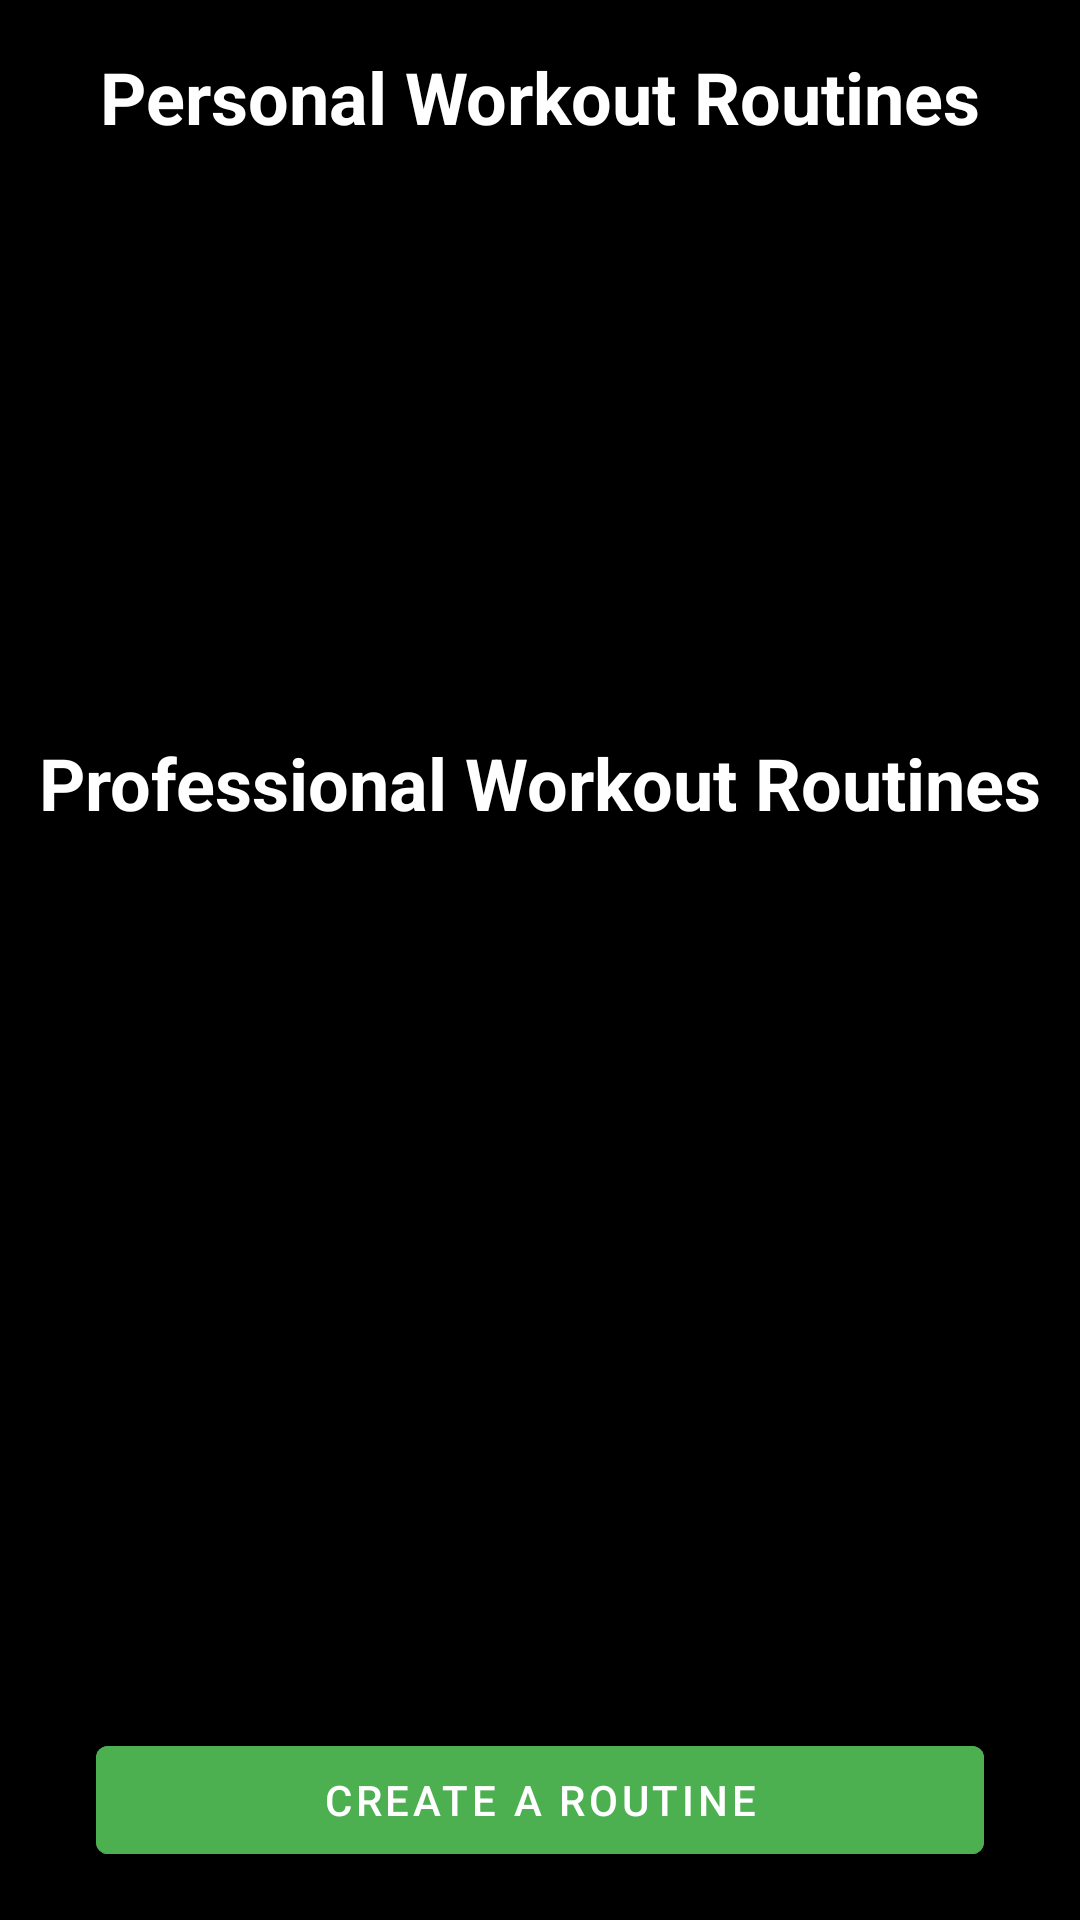

Write the Android layout XML for this screen, with the resource values it uses.
<!-- AndroidManifest.xml: application theme Theme.GymApplication -->
<!-- res/layout/activity_saved_workouts.xml -->
<?xml version="1.0" encoding="utf-8"?>
<androidx.constraintlayout.widget.ConstraintLayout xmlns:android="http://schemas.android.com/apk/res/android"
    xmlns:app="http://schemas.android.com/apk/res-auto"
    xmlns:tools="http://schemas.android.com/tools"
    android:layout_width="match_parent"
    android:layout_height="match_parent"
    android:background="@color/black"
    tools:context=".activities.workouts.SavedWorkoutActivity">

    <TextView
        android:id="@+id/tvPersonal"
        android:layout_width="wrap_content"
        android:layout_height="wrap_content"
        android:layout_marginTop="16dp"
        android:textSize="24dp"
        android:textStyle="bold"
        android:textColor="#FFFFFF"
        android:text="Personal Workout Routines"
        app:layout_constraintEnd_toEndOf="parent"
        app:layout_constraintStart_toStartOf="parent"
        app:layout_constraintTop_toTopOf="parent" />

    <androidx.recyclerview.widget.RecyclerView
        android:id="@+id/rvSavedWorkouts"
        android:layout_width="0dp"
        android:layout_height="0dp"
        android:layout_marginTop="8dp"
        app:layout_constraintEnd_toEndOf="parent"
        app:layout_constraintStart_toStartOf="parent"
        app:layout_constraintTop_toBottomOf="@id/tvPersonal"
        app:layout_constraintBottom_toTopOf="@+id/tvProfessional"
        tools:listitem="@layout/saved_workout_items" />

    <TextView
        android:id="@+id/tvProfessional"
        android:layout_width="wrap_content"
        android:layout_height="wrap_content"
        android:layout_marginTop="8dp"
        android:textStyle="bold"
        android:textSize="24dp"
        android:textColor="#FFFFFF"
        android:text="Professional Workout Routines"
        app:layout_constraintEnd_toEndOf="parent"
        app:layout_constraintStart_toStartOf="parent"
        app:layout_constraintTop_toBottomOf="@id/rvSavedWorkouts" />

    <androidx.recyclerview.widget.RecyclerView
        android:id="@+id/rvProfessionalWorkouts"
        android:layout_width="401dp"
        android:layout_height="283dp"
        android:layout_marginTop="8dp"
        android:layout_marginBottom="8dp"
        app:layout_constraintBottom_toTopOf="@+id/btnCreateRoutine"
        app:layout_constraintEnd_toEndOf="parent"
        app:layout_constraintStart_toStartOf="parent"
        app:layout_constraintTop_toBottomOf="@id/tvProfessional"
        app:layout_constraintVertical_bias="0.0"
        tools:listitem="@layout/saved_workout_items" />

    <com.google.android.material.button.MaterialButton
        android:id="@+id/btnCreateRoutine"
        android:layout_width="0dp"
        android:layout_height="wrap_content"
        android:layout_marginStart="32dp"
        android:layout_marginEnd="32dp"
        android:layout_marginBottom="16dp"
        android:text="Create a Routine"
        android:backgroundTint="#4CAF50"
        android:textColor="#FFF"
        app:layout_constraintBottom_toBottomOf="parent"
        app:layout_constraintEnd_toEndOf="parent"
        app:layout_constraintStart_toStartOf="parent" />

</androidx.constraintlayout.widget.ConstraintLayout>
<!-- res/layout/saved_workout_items.xml (included above) -->
<androidx.cardview.widget.CardView xmlns:android="http://schemas.android.com/apk/res/android"
    android:layout_width="match_parent"
    android:layout_height="wrap_content"
    xmlns:app="http://schemas.android.com/apk/res-auto"
    app:cardElevation="8dp"
    app:cardCornerRadius="8dp"
    android:layout_margin="8dp"
    app:cardBackgroundColor="#424242">

    <LinearLayout
        android:layout_width="wrap_content"
        android:layout_height="wrap_content"
        android:gravity="center"
        android:padding="16dp"
        android:layout_gravity="center"
        android:orientation="vertical">

        <LinearLayout
            android:layout_width="wrap_content"
            android:layout_height="wrap_content"
            android:layout_gravity="center_vertical"
            android:orientation="horizontal">

            <TextView
                android:id="@+id/tv_workout_name"
                android:layout_width="wrap_content"
                android:layout_height="wrap_content"
                android:text="Workouts"
                android:layout_gravity="center"
                android:gravity="center"
                android:textColor="#FFFFFF"
                android:textSize="15sp"
                android:textStyle="bold"/>


        </LinearLayout>

    </LinearLayout>

</androidx.cardview.widget.CardView>
<!-- resources referenced by this layout -->
<resources>
  <color name="black">#FF000000</color>
  <style name="Theme.GymApplication" parent="Theme.MaterialComponents.DayNight.NoActionBar">
          
          <item name="colorPrimary">@color/purple_500</item>
          <item name="colorPrimaryVariant">@color/purple_700</item>
          <item name="colorOnPrimary">@color/white</item>
          
          <item name="colorSecondary">@color/teal_200</item>
          <item name="colorSecondaryVariant">@color/teal_700</item>
          <item name="colorOnSecondary">@color/black</item>
          
          <item name="android:statusBarColor">?attr/colorPrimaryVariant</item>
          
      </style>
  <color name="purple_500">#FF6200EE</color>
  <color name="purple_700">#FF3700B3</color>
  <color name="white">#FFFFFFFF</color>
  <color name="teal_200">#FF03DAC5</color>
  <color name="teal_700">#FF018786</color>
</resources>
